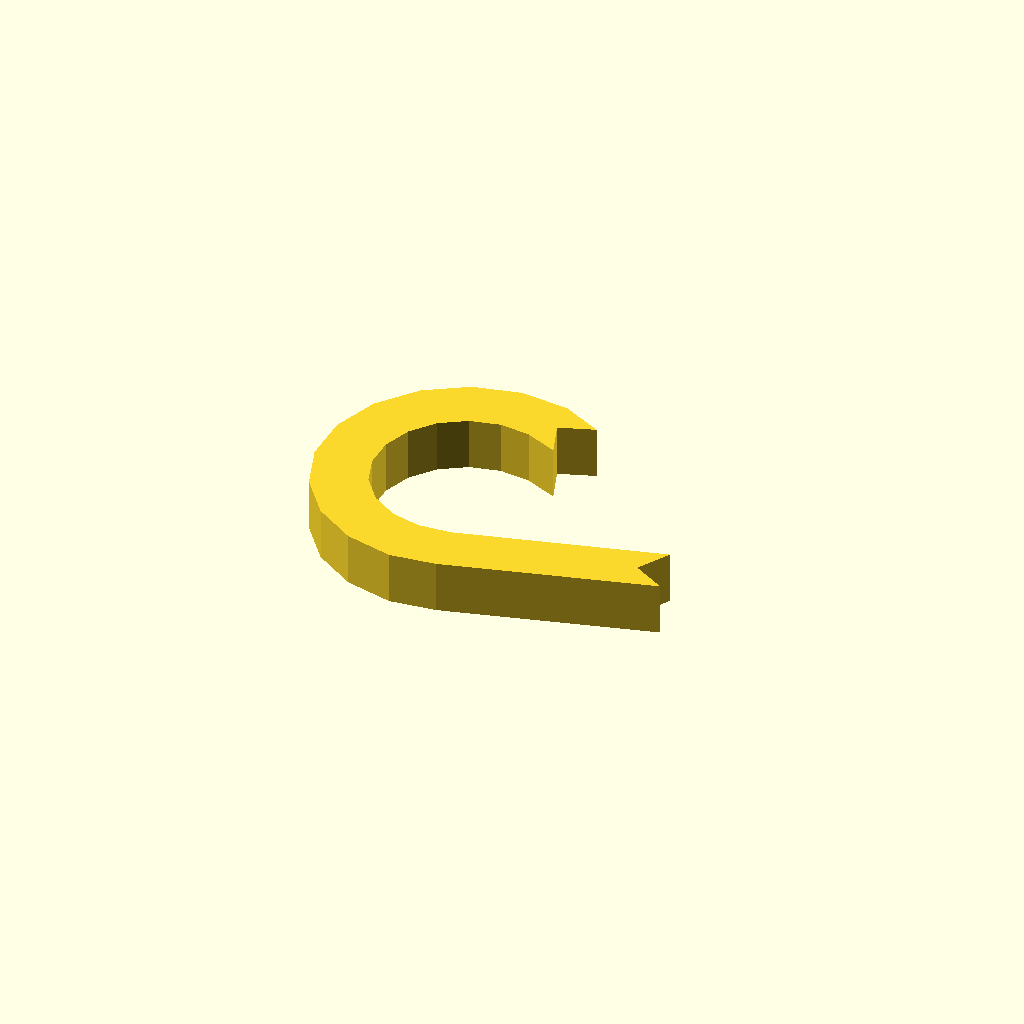
Cell 1: rendered with the file's own defaults.
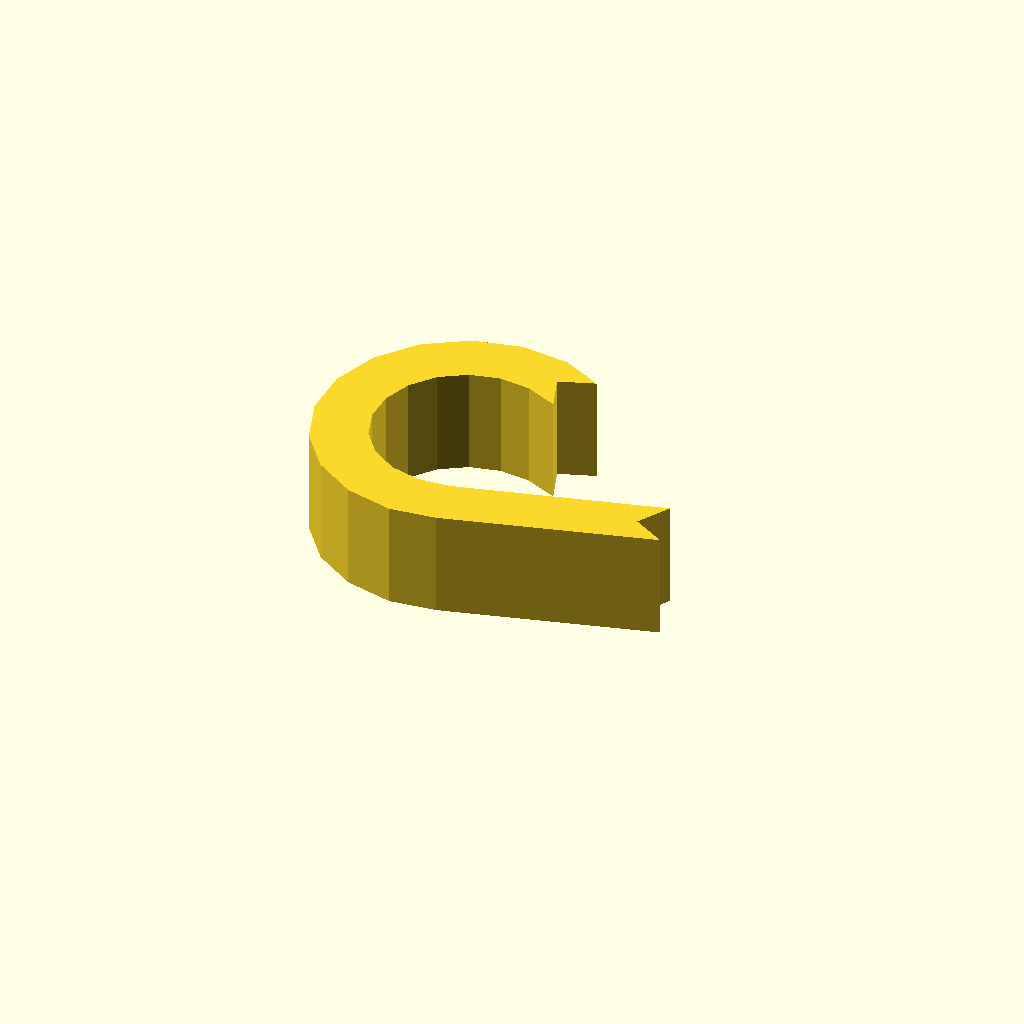
Cell 2 — profile_height set to 16, the other parameters unchanged.
All cells are drawn from one camera (rotation 55°, 0°, 25°, orthographic, colour scheme Cornfield), so only the parameter changes between them.
The OpenSCAD source (optional_data/data/sketch1/eyelugs/part_0079.scad):
$fn = 32;

// ----------------------------------------------------------------------
// Eye lug: ring_tail, 8 mm thick
// ----------------------------------------------------------------------

// --- parameters (mm) ---
profile_height = 8;       // extrusion height
profile_points = 30;      // points of the closed outline

profile = [[28.662, 38.638], [33.992, 40.534], [28.017, 43.567], [20.658, 44.373], [13.442, 42.718], [7.169, 38.786], [2.535, 33.012], [0.054, 26.037], [0, 18.634], [2.38, 11.623], [6.929, 5.783], [13.144, 1.76], [20.335, 0], [27.328, 0.797], [58.554, 9.208], [53.655, 12.036], [56.484, 16.935], [25.891, 8.782], [20.951, 8.447], [16.499, 9.536], [12.651, 12.027], [9.835, 15.643], [8.361, 19.983], [8.395, 24.566], [9.931, 28.884], [12.8, 32.459], [16.683, 34.893], [21.15, 35.918], [25.706, 35.419], [30.558, 33.308]];  // single closed polygon, 30 points, counter clockwise

// --- the one profile operation ---
linear_extrude(height = profile_height) polygon(points = profile);
Parameter table extracted from the source (name, type, default, range or options):
profile_height: number, default 8
profile_points: number, default 30
